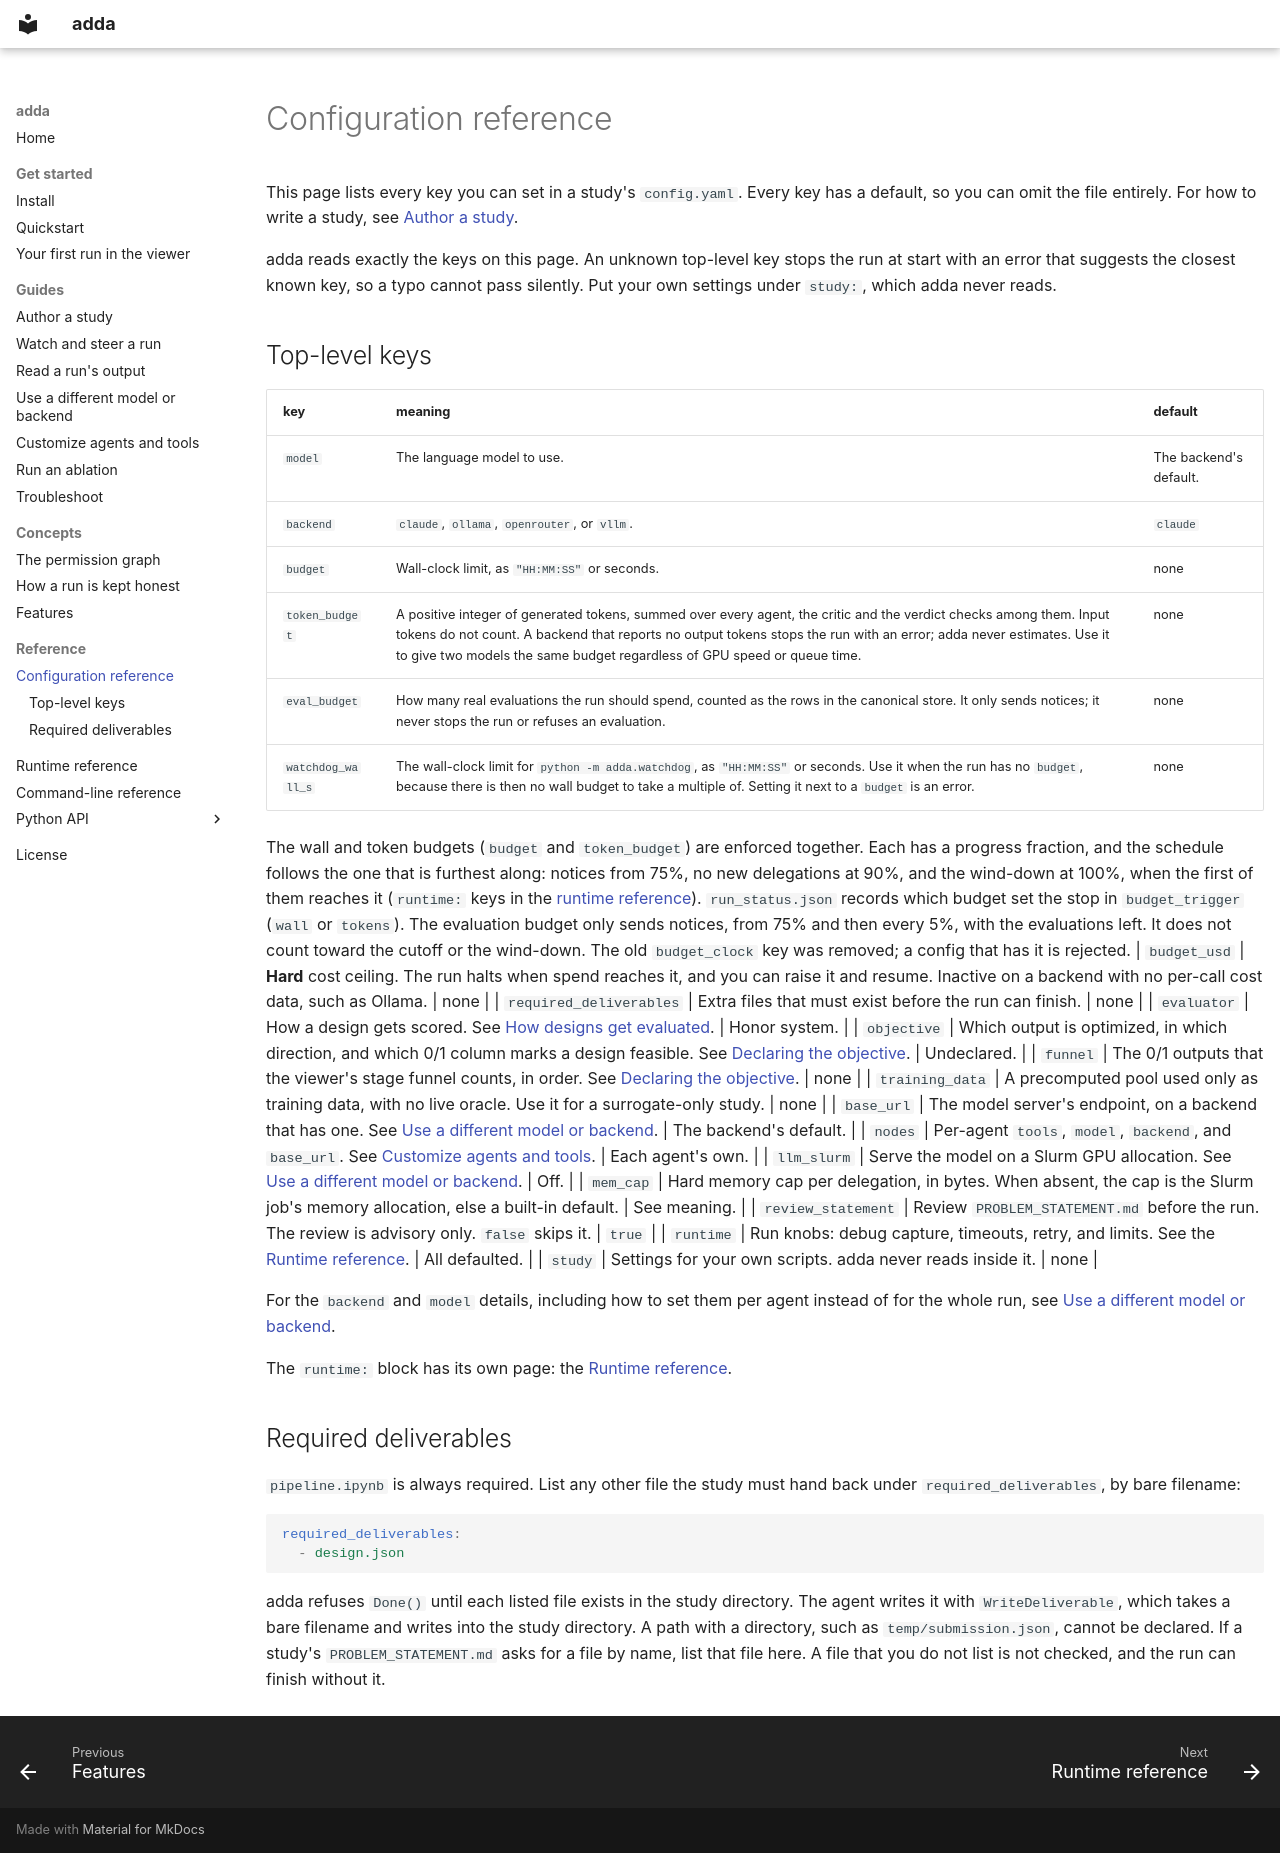

repository: bessagroup/adda · page: config-reference/index.html · generator: mkdocs

# Configuration reference

This page lists every key you can set in a study's `config.yaml`. Every key
has a default, so you can omit the file entirely. For how to write a study, see
[Author a study](author-a-study.md).

adda reads exactly the keys on this page. An unknown top-level key stops the
run at start with an error that suggests the closest known key, so a typo
cannot pass silently. Put your own settings under `study:`, which adda never
reads.

## Top-level keys

| key | meaning | default |
|---|---|---|
| `model` | The language model to use. | The backend's default. |
| `backend` | `claude`, `ollama`, `openrouter`, or `vllm`. | `claude` |
| `budget` | Wall-clock limit, as `"HH:MM:SS"` or seconds. | none |
| `token_budget` | A positive integer of generated tokens, summed over every agent, the critic and the verdict checks among them. Input tokens do not count. A backend that reports no output tokens stops the run with an error; adda never estimates. Use it to give two models the same budget regardless of GPU speed or queue time. | none |
| `eval_budget` | How many real evaluations the run should spend, counted as the rows in the canonical store. It only sends notices; it never stops the run or refuses an evaluation. | none |
| `watchdog_wall_s` | The wall-clock limit for `python -m adda.watchdog`, as `"HH:MM:SS"` or seconds. Use it when the run has no `budget`, because there is then no wall budget to take a multiple of. Setting it next to a `budget` is an error. | none |

The wall and token budgets (`budget` and `token_budget`) are enforced together.
Each has a progress fraction, and the schedule follows the one that is
furthest along: notices from 75%, no new delegations at 90%, and the wind-down
at 100%, when the first of them reaches it (`runtime:` keys in the
[runtime reference](runtime-reference.md)). `run_status.json` records which
budget set the stop in `budget_trigger` (`wall` or `tokens`). The evaluation
budget only sends notices, from 75% and then every 5%, with the evaluations
left. It does not count toward the cutoff or the wind-down. The old
`budget_clock` key was removed; a config that has it is rejected.
| `budget_usd` | **Hard** cost ceiling. The run halts when spend reaches it, and you can raise it and resume. Inactive on a backend with no per-call cost data, such as Ollama. | none |
| `required_deliverables` | Extra files that must exist before the run can finish. | none |
| `evaluator` | How a design gets scored. See [How designs get evaluated](author-a-study.md#how-designs-get-evaluated-the-evaluator). | Honor system. |
| `objective` | Which output is optimized, in which direction, and which 0/1 column marks a design feasible. See [Declaring the objective](author-a-study.md#declaring-the-objective). | Undeclared. |
| `funnel` | The 0/1 outputs that the viewer's stage funnel counts, in order. See [Declaring the objective](author-a-study.md#declaring-the-objective). | none |
| `training_data` | A precomputed pool used only as training data, with no live oracle. Use it for a surrogate-only study. | none |
| `base_url` | The model server's endpoint, on a backend that has one. See [Use a different model or backend](use-a-different-model-or-backend.md#openai-compatible-endpoints-openrouter-vllm-others). | The backend's default. |
| `nodes` | Per-agent `tools`, `model`, `backend`, and `base_url`. See [Customize agents and tools](customize-agents-and-tools.md#changing-one-agents-tools-nodes-in-configyaml). | Each agent's own. |
| `llm_slurm` | Serve the model on a Slurm GPU allocation. See [Use a different model or backend](use-a-different-model-or-backend.md#a-local-model-on-a-slurm-gpu-node-vllm). | Off. |
| `mem_cap` | Hard memory cap per delegation, in bytes. When absent, the cap is the Slurm job's memory allocation, else a built-in default. | See meaning. |
| `review_statement` | Review `PROBLEM_STATEMENT.md` before the run. The review is advisory only. `false` skips it. | `true` |
| `runtime` | Run knobs: debug capture, timeouts, retry, and limits. See the [Runtime reference](runtime-reference.md). | All defaulted. |
| `study` | Settings for your own scripts. adda never reads inside it. | none |

For the `backend` and `model` details, including how to set them per agent
instead of for the whole run, see
[Use a different model or backend](use-a-different-model-or-backend.md#the-available-backends).

The `runtime:` block has its own page: the [Runtime reference](runtime-reference.md).

## Required deliverables

`pipeline.ipynb` is always required. List any other file the study must hand
back under `required_deliverables`, by bare filename:

```yaml
required_deliverables:
  - design.json
```

adda refuses `Done()` until each listed file exists in the study directory. The
agent writes it with `WriteDeliverable`, which takes a bare filename and writes
into the study directory. A path with a directory, such as `temp/submission.json`,
cannot be declared. If a study's `PROBLEM_STATEMENT.md` asks for a file by name,
list that file here. A file that you do not list is not checked, and the run can
finish without it.
